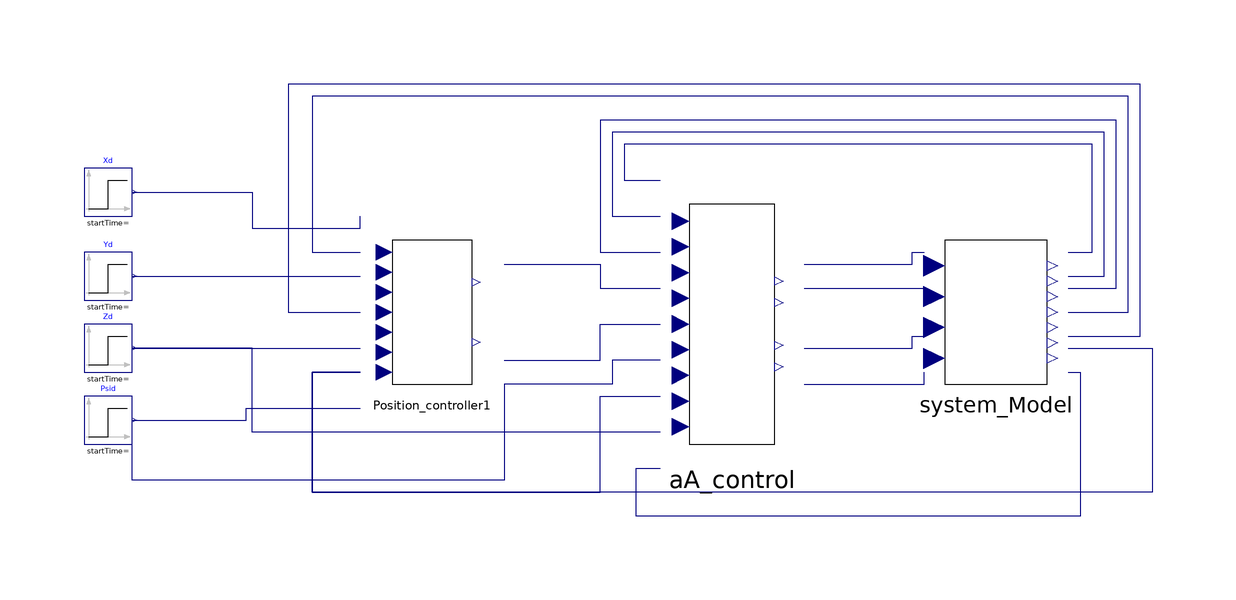

The component connection diagram of the Modelica model below, drawn from its own Placement and Line annotations.

model Quadrotor
  Position_controller Position_controller1 annotation(
    Placement(visible = true, transformation(origin = {-40, 32}, extent = {{-10, -12}, {10, 12}}, rotation = 0)));
  AA_control aA_control annotation(
    Placement(visible = true, transformation(origin = {10, 30}, extent = {{-10, -20}, {10, 20}}, rotation = 0)));
  Modelica.Blocks.Sources.Step Xd annotation(
    Placement(visible = true, transformation(origin = {-94, 52}, extent = {{-4, -4}, {4, 4}}, rotation = 0)));
  Modelica.Blocks.Sources.Step Yd annotation(
    Placement(visible = true, transformation(origin = {-94, 38}, extent = {{-4, -4}, {4, 4}}, rotation = 0)));
  Modelica.Blocks.Sources.Step Zd annotation(
    Placement(visible = true, transformation(origin = {-94, 26}, extent = {{-4, -4}, {4, 4}}, rotation = 0)));
  Modelica.Blocks.Sources.Step Psid annotation(
    Placement(visible = true, transformation(origin = {-94, 14}, extent = {{-4, -4}, {4, 4}}, rotation = 0)));
  System_Model system_Model annotation(
    Placement(visible = true, transformation(origin = {54, 32}, extent = {{-10, -12}, {10, 12}}, rotation = 0)));
equation
  connect(system_Model.Z, Position_controller1.Z) annotation(
    Line(points = {{66, 26}, {80, 26}, {80, 2}, {-60, 2}, {-60, 22}, {-52, 22}, {-52, 22}}, color = {0, 0, 127}));
  connect(system_Model.Y, Position_controller1.Y) annotation(
    Line(points = {{66, 28}, {78, 28}, {78, 70}, {-64, 70}, {-64, 32}, {-52, 32}, {-52, 32}}, color = {0, 0, 127}));
  connect(system_Model.X, Position_controller1.X) annotation(
    Line(points = {{66, 32}, {76, 32}, {76, 68}, {-60, 68}, {-60, 42}, {-52, 42}, {-52, 42}}, color = {0, 0, 127}));
  connect(system_Model.Psi, aA_control.Psi) annotation(
    Line(points = {{66, 36}, {74, 36}, {74, 64}, {-12, 64}, {-12, 42}, {-2, 42}, {-2, 42}}, color = {0, 0, 127}));
  connect(system_Model.Theta, aA_control.Theta) annotation(
    Line(points = {{66, 38}, {72, 38}, {72, 62}, {-10, 62}, {-10, 48}, {-2, 48}, {-2, 48}}, color = {0, 0, 127}));
  connect(system_Model.Phi, aA_control.Phi) annotation(
    Line(points = {{66, 42}, {70, 42}, {70, 60}, {-8, 60}, {-8, 54}, {-2, 54}, {-2, 54}}, color = {0, 0, 127}));
  connect(aA_control.tau_psi, system_Model.tau_psi) annotation(
    Line(points = {{22, 20}, {42, 20}, {42, 22}, {42, 22}}, color = {0, 0, 127}));
  connect(aA_control.tau_theta, system_Model.tau_theta) annotation(
    Line(points = {{22, 26}, {40, 26}, {40, 28}, {42, 28}}, color = {0, 0, 127}));
  connect(aA_control.tau_phi, system_Model.tau_phi) annotation(
    Line(points = {{22, 36}, {40, 36}, {40, 36}, {42, 36}}, color = {0, 0, 127}));
  connect(aA_control.T, system_Model.T) annotation(
    Line(points = {{22, 40}, {40, 40}, {40, 42}, {42, 42}}, color = {0, 0, 127}));
  connect(system_Model.Omega, aA_control.Omega) annotation(
    Line(points = {{66, 22}, {68, 22}, {68, -2}, {-6, -2}, {-6, 6}, {-2, 6}, {-2, 6}}, color = {0, 0, 127}));
  connect(Position_controller1.Z, aA_control.Z) annotation(
    Line(points = {{-52, 22}, {-60, 22}, {-60, 2}, {-12, 2}, {-12, 18}, {-2, 18}}, color = {0, 0, 127}));
  connect(aA_control.Psid, Psid.y) annotation(
    Line(points = {{-2, 24}, {-10, 24}, {-10, 20}, {-28, 20}, {-28, 4}, {-90, 4}, {-90, 14}}, color = {0, 0, 127}));
  connect(Psid.y, Position_controller1.Psid) annotation(
    Line(points = {{-90, 14}, {-71, 14}, {-71, 16}, {-52, 16}}, color = {0, 0, 127}));
  connect(aA_control.Zd, Zd.y) annotation(
    Line(points = {{-2, 12}, {-70, 12}, {-70, 26}, {-90, 26}, {-90, 26}}, color = {0, 0, 127}));
  connect(Zd.y, Position_controller1.Zd) annotation(
    Line(points = {{-90, 26}, {-52, 26}}, color = {0, 0, 127}));
  connect(Xd.y, Position_controller1.Xd) annotation(
    Line(points = {{-90, 52}, {-70, 52}, {-70, 46}, {-52, 46}, {-52, 48}}, color = {0, 0, 127}));
  connect(Yd.y, Position_controller1.Yd) annotation(
    Line(points = {{-90, 38}, {-52, 38}}, color = {0, 0, 127}));
  connect(Position_controller1.Thetad, aA_control.Thetad) annotation(
    Line(points = {{-28, 24}, {-12, 24}, {-12, 30}, {-2, 30}, {-2, 30}}, color = {0, 0, 127}));
  connect(Position_controller1.Phid, aA_control.Phid) annotation(
    Line(points = {{-28, 40}, {-12, 40}, {-12, 36}, {-2, 36}, {-2, 36}}, color = {0, 0, 127}));
  annotation(
    uses(Modelica(version = "3.2.2")));
end Quadrotor;